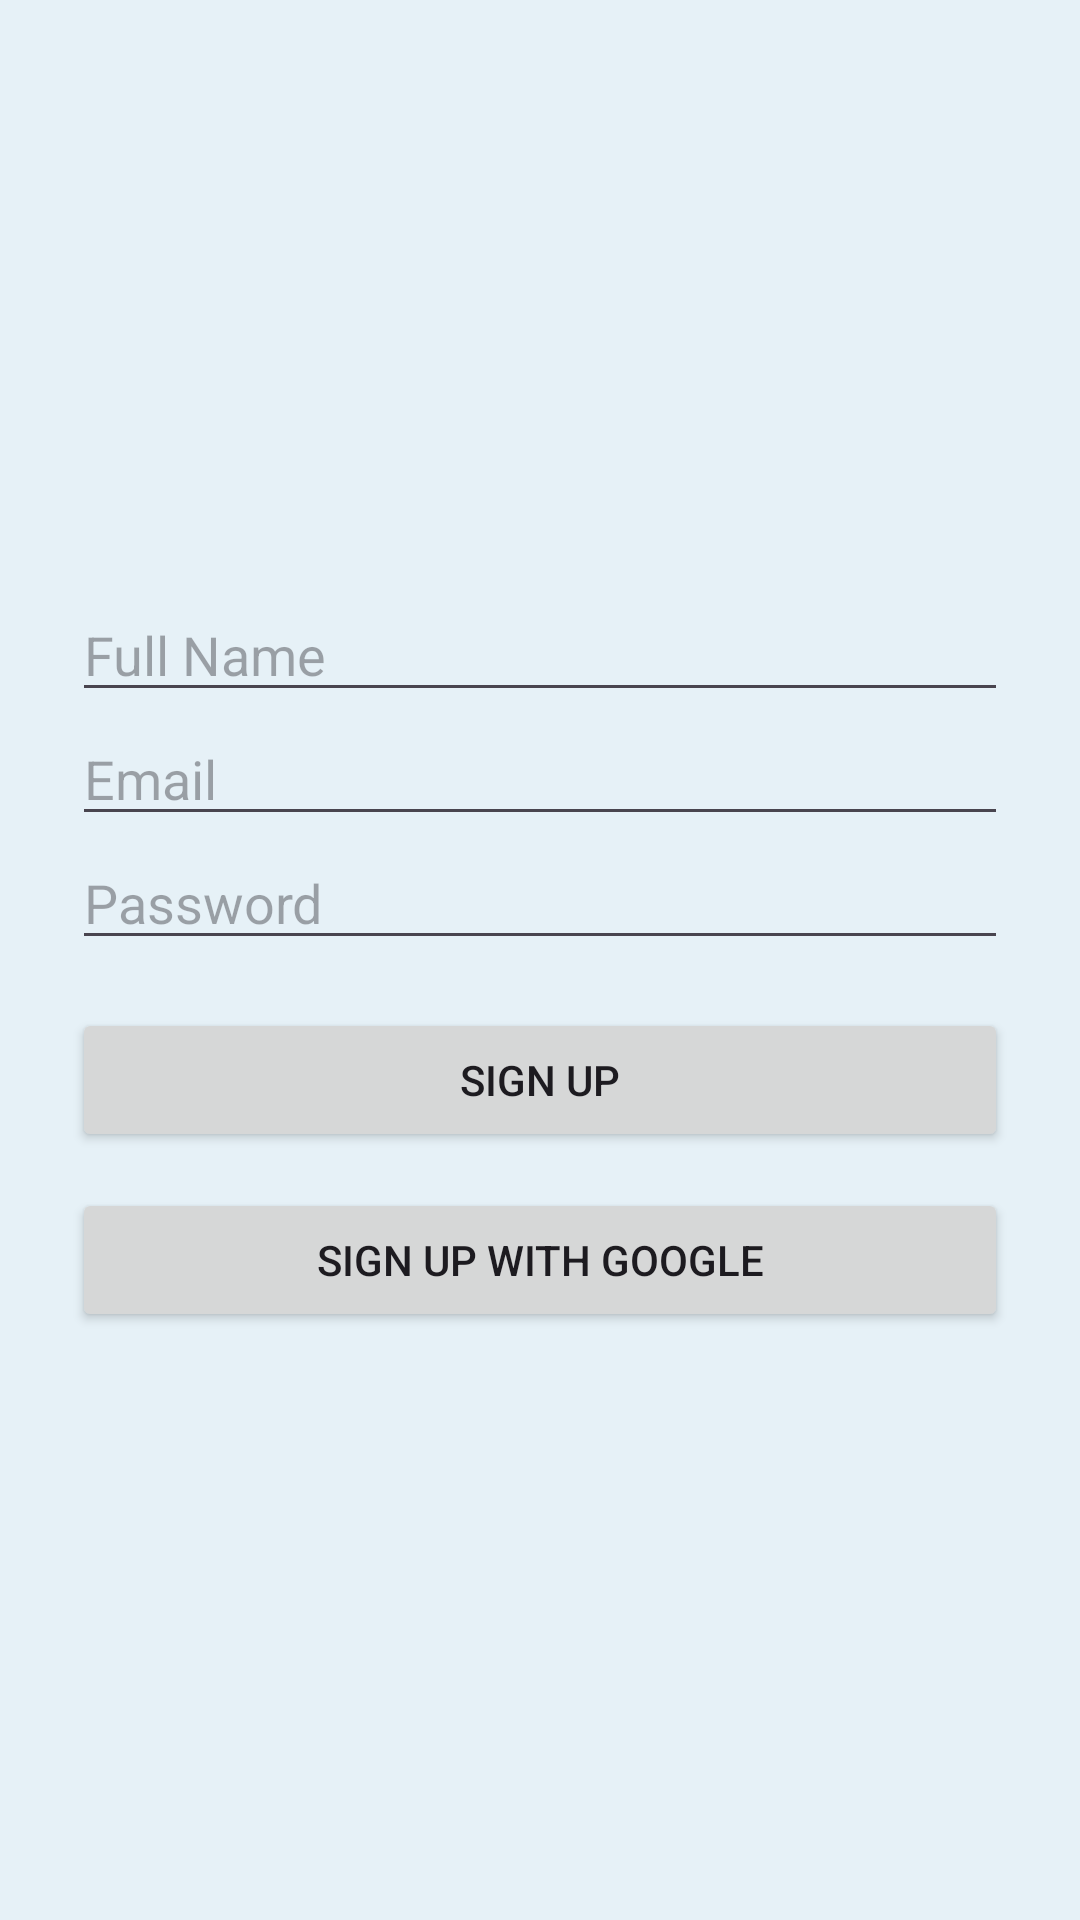

Layout XML and referenced resources for this Android screen:
<!-- AndroidManifest.xml: application theme Theme.Faceitoff -->
<!-- res/layout/activity_signup.xml -->
<LinearLayout xmlns:android="http://schemas.android.com/apk/res/android"
    android:layout_width="match_parent"
    android:layout_height="match_parent"
    android:orientation="vertical"
    android:padding="24dp"
    android:gravity="center"
    android:background="@color/background">

    <EditText
        android:id="@+id/etName"
        android:layout_width="match_parent"
        android:layout_height="wrap_content"
        android:hint="Full Name"/>

    <EditText
        android:id="@+id/etEmail"
        android:layout_width="match_parent"
        android:layout_height="wrap_content"
        android:hint="Email"
        android:inputType="textEmailAddress"/>

    <EditText
        android:id="@+id/etPassword"
        android:layout_width="match_parent"
        android:layout_height="wrap_content"
        android:hint="Password"
        android:inputType="textPassword"/>

    <Button
        android:id="@+id/btnSignup"
        android:layout_width="match_parent"
        android:layout_height="wrap_content"
        android:text="Sign Up"
        android:layout_marginTop="16dp"/>

    <Button
        android:id="@+id/btnGoogle"
        android:layout_width="match_parent"
        android:layout_height="wrap_content"
        android:text="Sign up with Google"
        android:layout_marginTop="12dp"/>
</LinearLayout>
<!-- resources referenced by this layout -->
<resources>
  <color name="background">#E6F1F7</color>
  <style name="Theme.Faceitoff" parent="Theme.Material3.DayNight.NoActionBar">
          <item name="colorPrimary">@color/purple_500</item>
          <item name="colorPrimaryDark">@color/purple_700</item>
          <item name="colorSecondary">@color/teal_200</item>
          <item name="android:statusBarColor">?attr/colorPrimaryDark</item>
      </style>
  <color name="purple_500">#6200EE</color>
  <color name="purple_700">#3700B3</color>
  <color name="teal_200">#03DAC5</color>
</resources>
